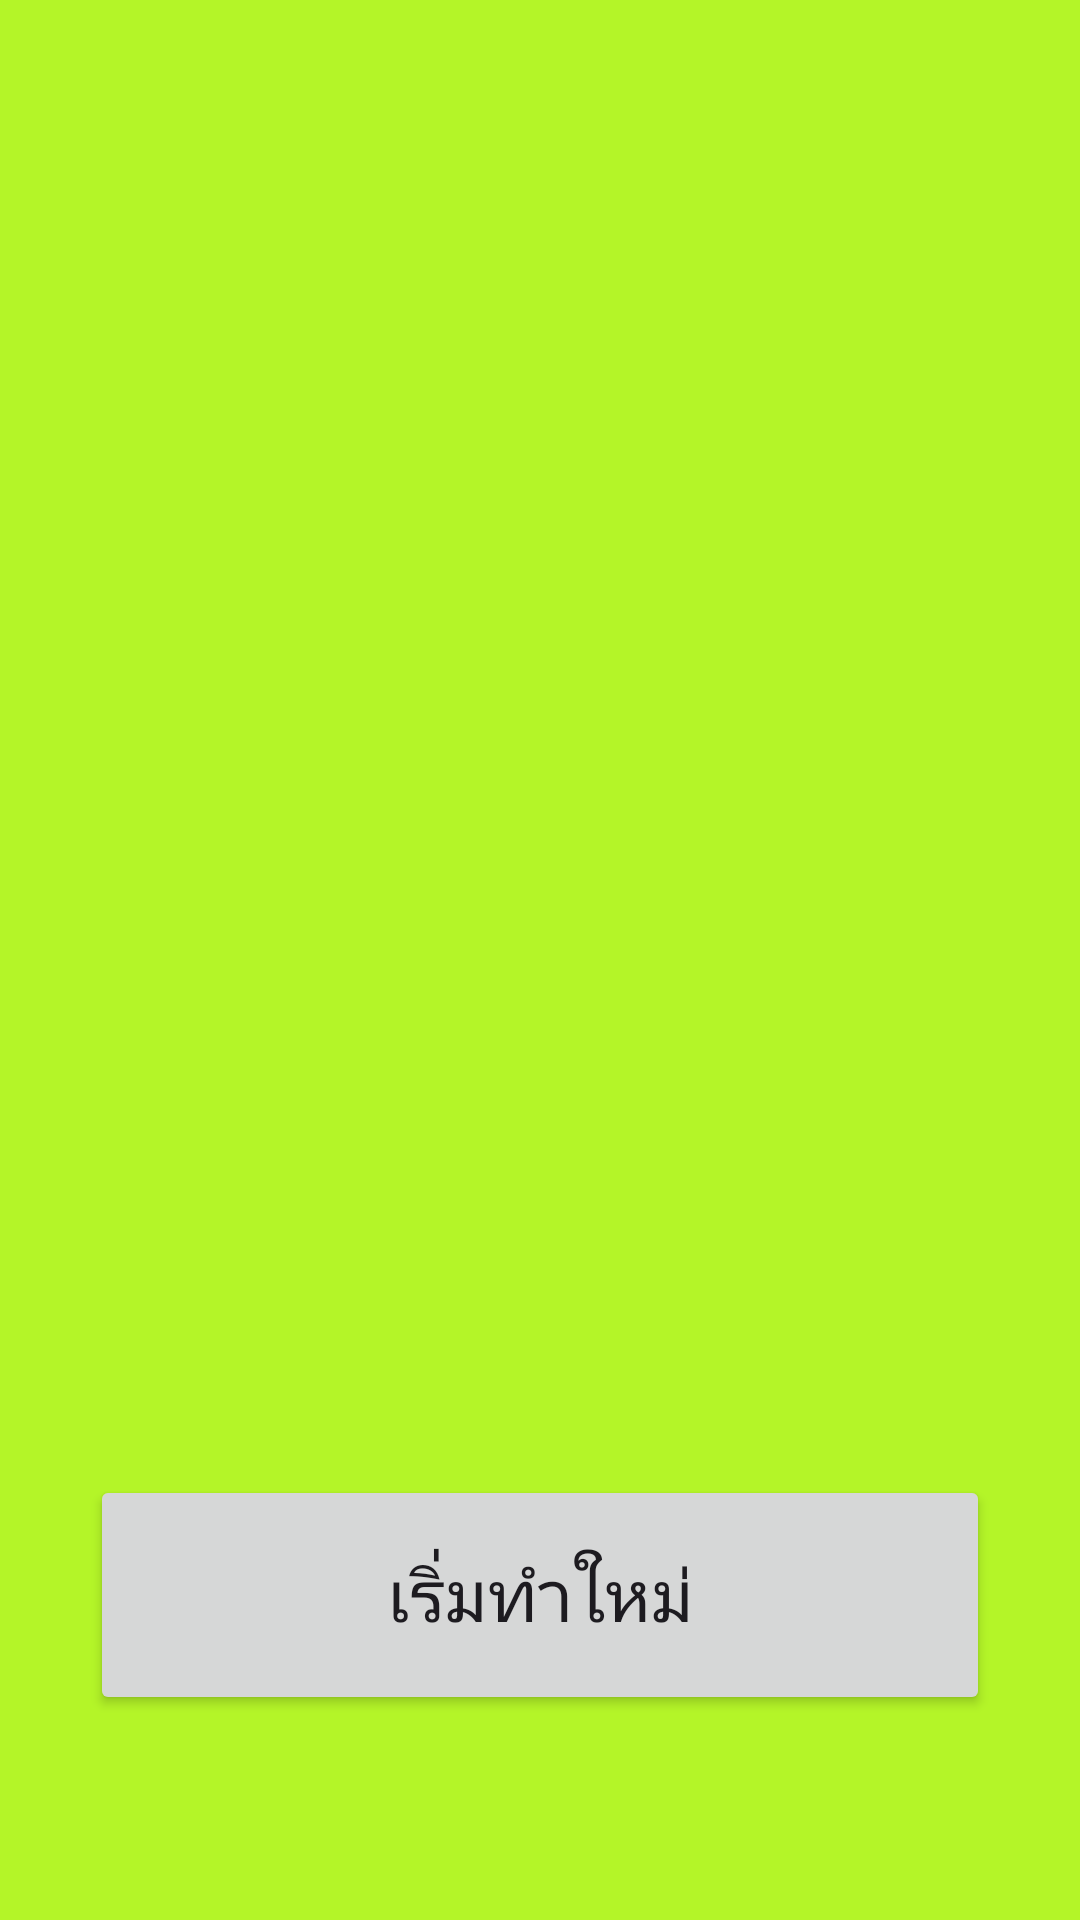

Here is an Android app screen rendered from its layout file. Give the layout XML and the strings, colors and styles it references.
<!-- AndroidManifest.xml: application theme Theme.Ez04work01 -->
<!-- res/layout/activity_finalscore.xml -->
<?xml version="1.0" encoding="utf-8"?>
<androidx.constraintlayout.widget.ConstraintLayout xmlns:android="http://schemas.android.com/apk/res/android"
    xmlns:app="http://schemas.android.com/apk/res-auto"
    xmlns:tools="http://schemas.android.com/tools"
    android:layout_width="match_parent"
    android:layout_height="match_parent"
    android:background="#B4F528"
    tools:context=".Finalscore">

    <TextView
        android:id="@+id/finalscore"
        android:layout_width="460dp"
        android:layout_height="160dp"
        android:gravity="center_horizontal|center_vertical"
        android:textSize="34sp"
        android:textStyle="bold"
        app:layout_constraintBottom_toBottomOf="parent"
        app:layout_constraintEnd_toEndOf="parent"
        app:layout_constraintStart_toStartOf="parent"
        app:layout_constraintTop_toTopOf="parent"
        app:layout_constraintVertical_bias="0.725" />

    <Button
        android:id="@+id/btnrestart"
        android:layout_width="300dp"
        android:layout_height="80dp"
        android:text="เริ่มทำใหม่"
        android:textSize="24sp"
        app:layout_constraintBottom_toBottomOf="parent"
        app:layout_constraintEnd_toEndOf="parent"
        app:layout_constraintStart_toStartOf="parent"
        app:layout_constraintTop_toTopOf="parent"
        app:layout_constraintVertical_bias="0.878" />

    <ImageView
        android:id="@+id/imageView3"
        android:layout_width="362dp"
        android:layout_height="325dp"
        android:scaleType="fitCenter"
        app:layout_constraintBottom_toBottomOf="parent"
        app:layout_constraintEnd_toEndOf="parent"
        app:layout_constraintStart_toStartOf="parent"
        app:layout_constraintTop_toTopOf="parent"
        app:layout_constraintVertical_bias="0.327"
        app:srcCompat="@drawable/kot" />

</androidx.constraintlayout.widget.ConstraintLayout>
<!-- resources referenced by this layout -->
<resources>
  <style name="Theme.Ez04work01" parent="Base.Theme.Ez04work01" />
  <style name="Base.Theme.Ez04work01" parent="Theme.Material3.DayNight.NoActionBar">
          
          
      </style>
</resources>
